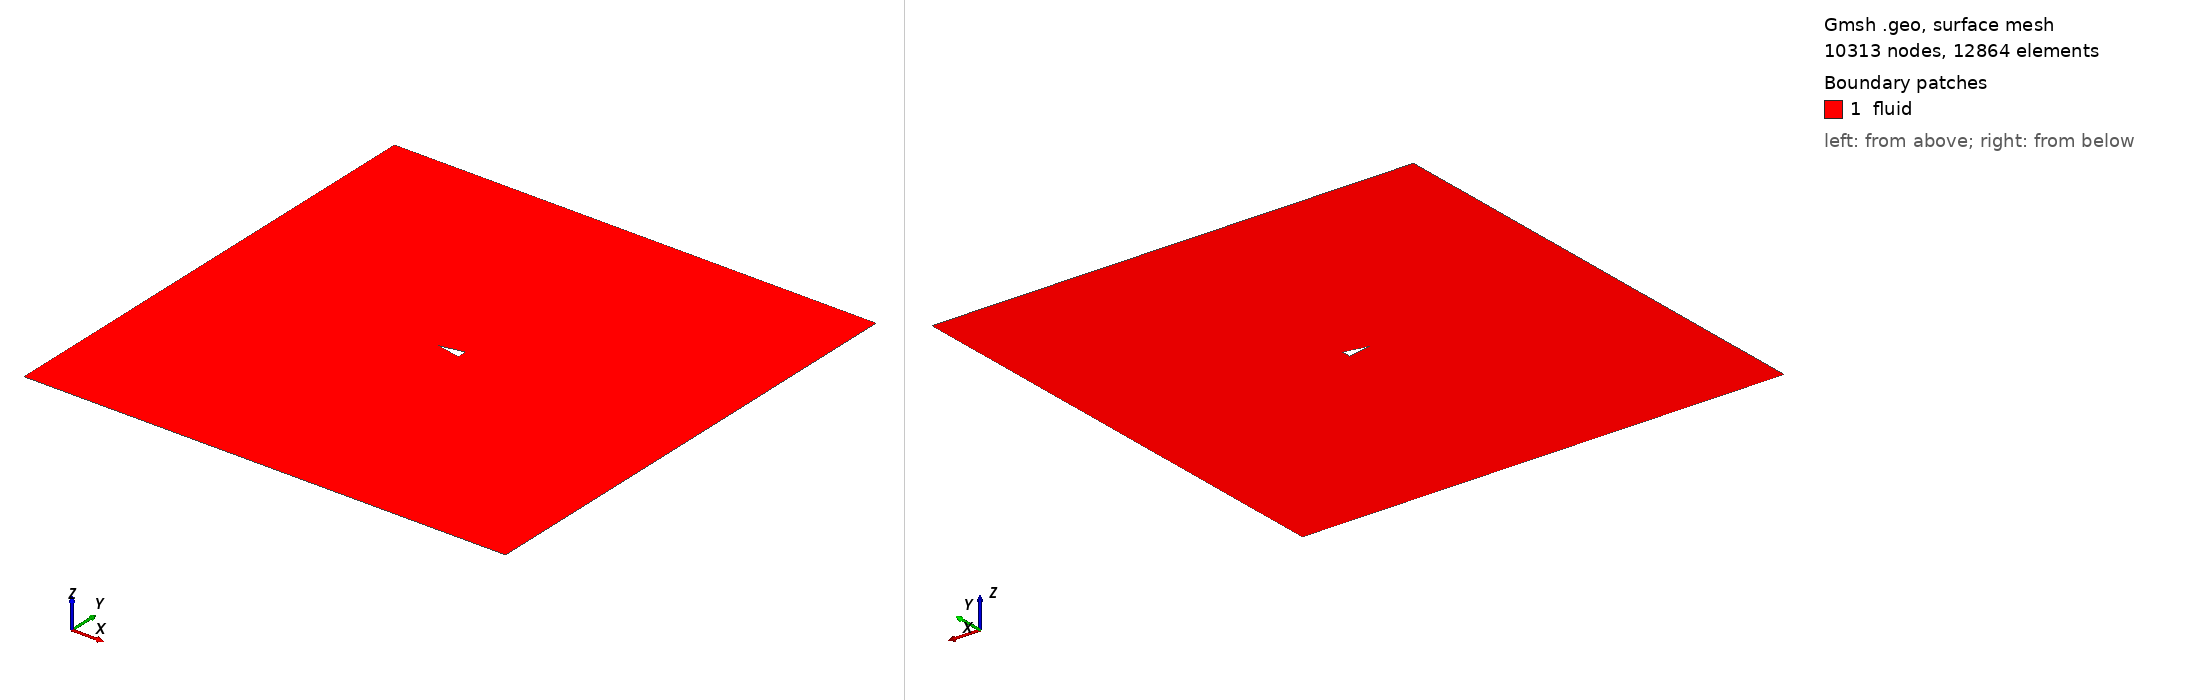

Gmsh geometry script, surface-meshed: 10313 nodes, 12864 surface elements. Boundary patches (legend numbers): 1 fluid. Left view from above one corner, right view from below the opposite corner. Legend entries are the model's physical surfaces. The drawing asked Gmsh for element sizes between 1% and 20% of the model's largest extent; the script's own settings can give other sizes.

=== triangle_ar_2p5.geo (drawn) ===
element_scale = 3;
// Gmsh project created on Mon Feb 22 15:28:21 2021

// ********************  control  ********************
// Dimensions
diamond_thickness = 0.2;
diamond_length = 0.5;
outer_cir_rad = 1.5;
xmax = 10;
xmin = -10;
ymax = 10;
ymin = -10;
zmax = 1;

// Circle Mesh Controls
Nc = 20*element_scale;
Rc = 1;

// Y-direction Mesh Controls
Ny_outer = 8*element_scale;
Ry_outer = 1;

Ny_inner = 12*element_scale;

// X-direction Mesh Controls
Nx_outer_right = 26*element_scale;
Nx_outer_left = 3*element_scale;

Nx_inner = 4*element_scale;

// Z-direction Mesh Controls
Nz = 1;
// ********************************************************

// ********************  points  ********************
// Outer bounds
Point(1) = {xmin, ymax, 0, 1.0};
Point(2) = {xmax, ymax, 0, 1.0};
Point(3) = {xmax, ymin, 0, 1.0};
Point(4) = {xmin, ymin, 0, 1.0};

// Outer cicular points
Point(5) = {outer_cir_rad, outer_cir_rad, 0, 1.0};
Point(6) = {-outer_cir_rad, outer_cir_rad, 0, 1.0};
Point(7) = {outer_cir_rad, -outer_cir_rad, 0, 1.0};
Point(8) = {-outer_cir_rad, -outer_cir_rad, 0, 1.0};

// Intermediate outer bounds
Point(9) = {xmin, outer_cir_rad, 0, 1.0};
Point(10) = {xmin, -outer_cir_rad, 0, 1.0};
Point(11) = {-outer_cir_rad, ymin, 0, 1.0};
Point(12) = {-outer_cir_rad, ymax, 0, 1.0};
Point(13) = {outer_cir_rad, ymax, 0, 1.0};
Point(14) = {outer_cir_rad, ymin, 0, 1.0};
Point(15) = {xmax, outer_cir_rad, 0, 1.0};
Point(16) = {xmax, -outer_cir_rad, 0, 1.0};

// Midpoint
Point(17) = {0, 0, 0, 1.0};

//  Inner points
Point(18) = {-diamond_length, 0, 0, 1.0};
Point(19) = {diamond_length, -diamond_thickness, 0, 1.0};
Point(20) = {diamond_length, diamond_thickness, 0, 1.0};
// Point(21) = {diamond_length, -diamond_thickness, 0, 1.0};
// ********************************************************

// ********************  lines  ********************
// // Bounding box
Line(1) = {1, 9};
Line(2) = {9, 10};
Line(3) = {10, 4};
Line(4) = {4, 11};
Line(5) = {11, 14};
Line(6) = {14, 3};
Line(7) = {3, 16};
Line(8) = {16, 15};
Line(9) = {15, 2};
Line(10) = {2, 13};
Line(11) = {13, 12};
Line(12) = {12, 1};

// Cross lines
Line(13) = {9, 6};
Line(14) = {10, 8};
Line(15) = {11, 8};
Line(16) = {14, 7};
Line(17) = {16, 7};
Line(18) = {15, 5};
Line(19) = {13, 5};
Line(20) = {12, 6};

// Outer circle
Circle(21) = {6, 17, 8};
Circle(22) = {8, 17, 7};
Circle(23) = {7, 17, 5};
Circle(24) = {5, 17, 6};

// Inner lines
Line(25) = {20, 19};
Line(26) = {19, 18};
Line(27) = {18, 20};

// Line(26) = {19, 21};
// Line(27) = {21, 18};
// ********************************************************

// ********************  Surfaces  ********************
// Outer domain
Curve Loop(1) = {1, 13, -20, 12};
Plane Surface(1) = {1};
Curve Loop(2) = {11, 20, -24, -19};
Plane Surface(2) = {2};
Curve Loop(3) = {10, 19, -18, 9};
Plane Surface(3) = {3};
Curve Loop(4) = {8, 18, -23, -17};
Plane Surface(4) = {4};
Curve Loop(5) = {7, 17, -16, 6};
Plane Surface(5) = {5};
Curve Loop(6) = {5, 16, -22, -15};
Plane Surface(6) = {6};
Curve Loop(7) = {4, 15, -14, 3};
Plane Surface(7) = {7};
Curve Loop(8) = {2, 14, -21, -13};
Plane Surface(8) = {8};

// Inner domain
Curve Loop(9) = {24, 21, 22, 23};
Curve Loop(10) = {25, 26, 27};
Plane Surface(9) = {9, 10};
// ********************************************************

// ********************  Recombine  ********************
Recombine Surface {1, 2, 3, 4, 5, 6, 7, 8};
// ********************************************************

// // ********************  Setting mesh points  ********************
// Outer domain
Transfinite Curve {1, 20, 19, 9} = Ny_outer Using Progression 1;
Transfinite Curve {3, 15, 16, 7} = Ny_outer Using Progression 1;

Transfinite Curve {12, 13, 14, 4} = Nx_outer_left Using Progression 1;
Transfinite Curve {10, 18, 17, 6} = Nx_outer_right Using Progression 1;

// Cross domain
Transfinite Curve {2, 21} = Ny_inner*0.5 Using Progression 1;
Transfinite Curve {8, 23} = Ny_inner Using Progression 1;

Transfinite Curve {11, 24} = Nx_inner Using Progression 1;
Transfinite Curve {5, 22} = Nx_inner Using Progression 1;

// Inner domain
Transfinite Curve {25} = Nc Using Progression 1;
Transfinite Curve {28} = Nc Using Progression 1;
Transfinite Curve {27} = Nc Using Progression 1;
Transfinite Curve {26} = Nc Using Progression 1;
// ********************************************************

// ********************  Mesh surfaces  ********************
Transfinite Surface {1};
Transfinite Surface {2};
Transfinite Surface {3};
Transfinite Surface {4};
Transfinite Surface {5};
Transfinite Surface {6};
Transfinite Surface {7};
Transfinite Surface {8};
// ********************************************************

// ********************  Make 3D  ********************
Physical Curve("in") = {1, 2, 3};
Physical Curve("out") = {9, 8, 7};
Physical Curve("topbottom") = {4, 5, 6, 12, 11, 10};
Physical Curve("obstacle") = {28, 27, 26, 25};
Physical Surface("fluid") = {1, 2, 3, 4, 9, 5, 6, 7, 8};
